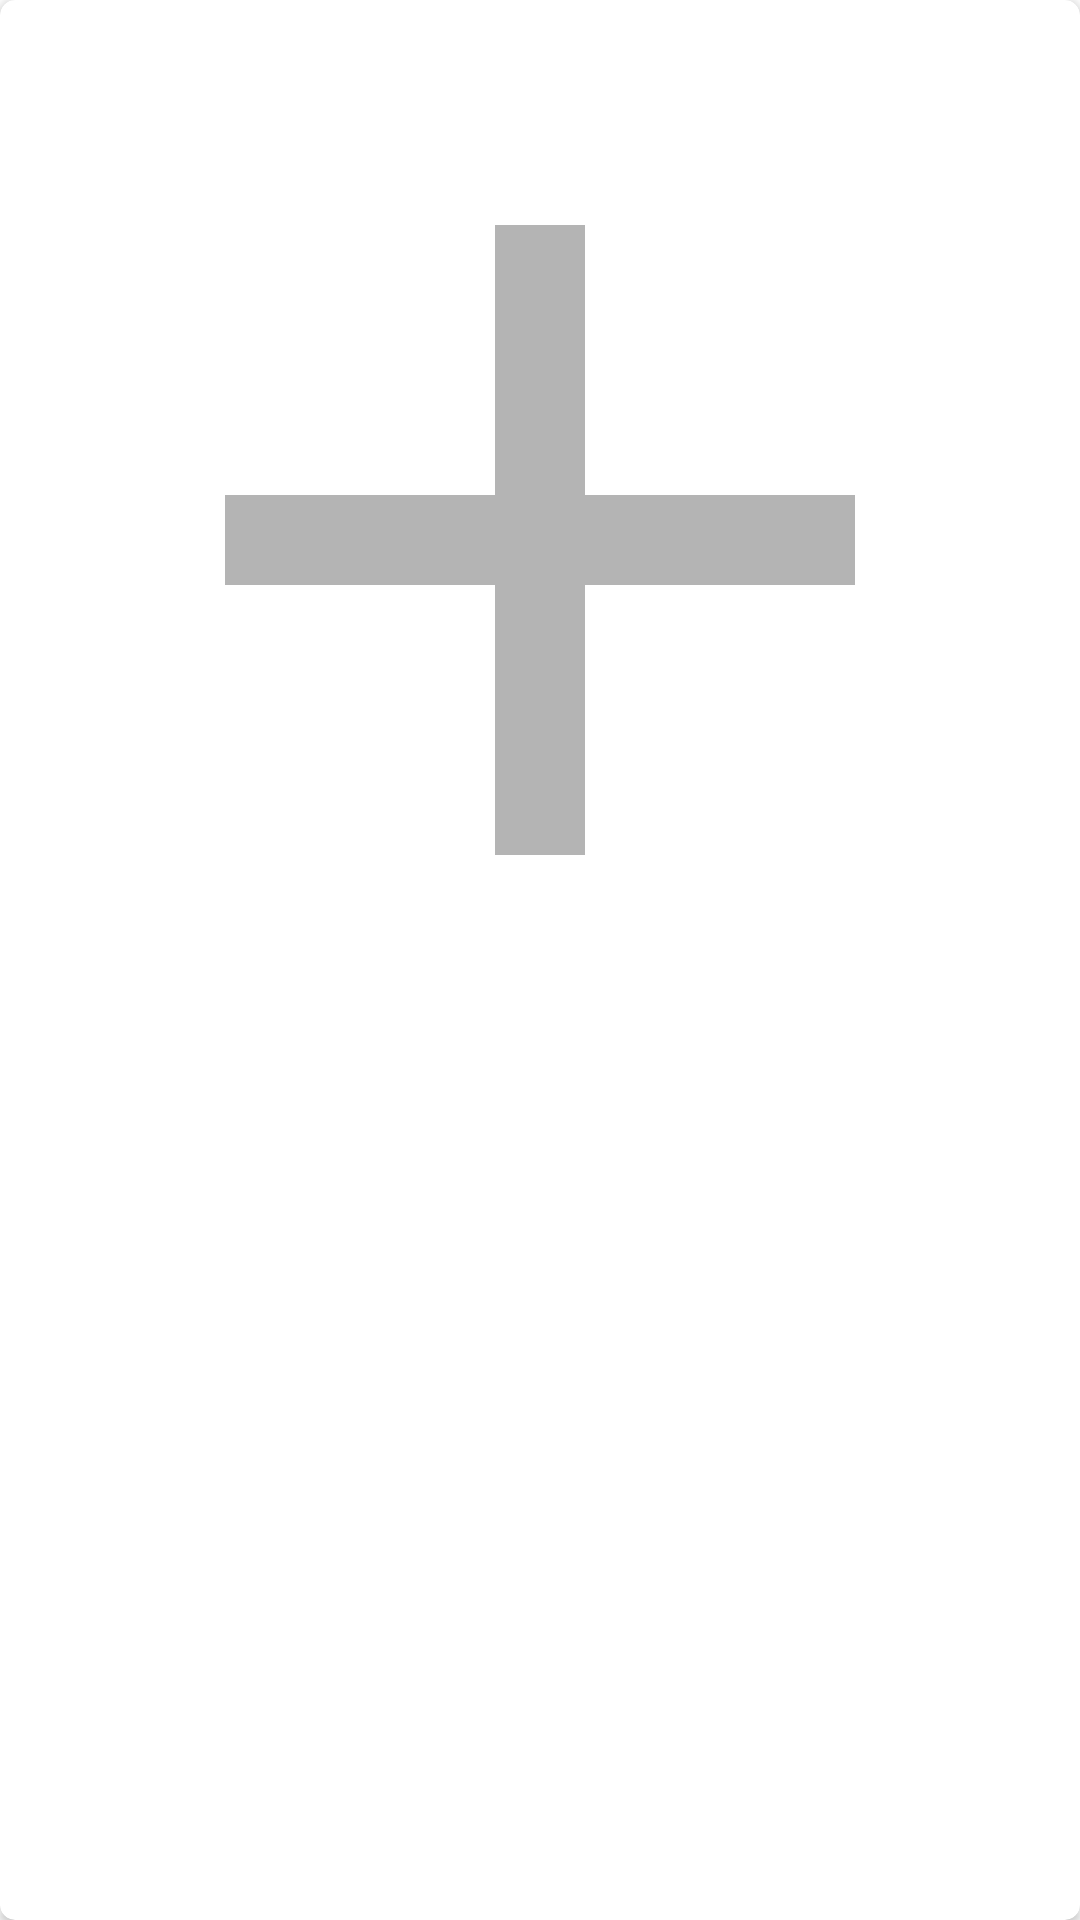

This screen was rendered from an Android layout file. Write that file and the resources it references.
<!-- AndroidManifest.xml: application theme Theme.BoardGameHelper -->
<!-- res/layout/add_item.xml -->
<?xml version="1.0" encoding="utf-8"?>
<androidx.cardview.widget.CardView xmlns:android="http://schemas.android.com/apk/res/android"
    xmlns:app="http://schemas.android.com/apk/res-auto"
    android:layout_width="match_parent"
    android:layout_height="wrap_content"
    android:layout_margin="5dp"
    app:cardCornerRadius="5dp">

    <ImageView
        android:id="@+id/add_item_image"
        android:layout_width="match_parent"
        android:layout_height="wrap_content"
        android:adjustViewBounds="true"
        android:src="@drawable/ic_baseline_add" />
</androidx.cardview.widget.CardView>
<!-- resources referenced by this layout -->
<resources>
  <!-- drawable ic_baseline_add (drawable) -->
  <vector android:height="148dp" android:tint="#B4B4B4"
      android:viewportHeight="24" android:viewportWidth="24"
      android:width="148dp" xmlns:android="http://schemas.android.com/apk/res/android">
      <path android:fillColor="@android:color/white" android:pathData="M19,13h-6v6h-2v-6H5v-2h6V5h2v6h6v2z"/>
  </vector>
  <style name="Theme.BoardGameHelper" parent="Theme.MaterialComponents.DayNight.DarkActionBar">
          
          <item name="colorPrimary">@color/orange_700</item>
          <item name="colorPrimaryVariant">@color/orange_900</item>
          <item name="colorOnPrimary">@color/white</item>
          
          <item name="colorSecondary">@color/teal_200</item>
          <item name="colorSecondaryVariant">@color/teal_700</item>
          <item name="colorOnSecondary">@color/black</item>
          
          <item name="android:statusBarColor" tools:targetApi="l">?attr/colorPrimaryVariant</item>
          
      </style>
  <color name="orange_700">#FFBF360C</color>
  <color name="orange_900">#FFBF360C</color>
  <color name="white">#FFFFFFFF</color>
  <color name="teal_200">#FF03DAC5</color>
  <color name="teal_700">#FF018786</color>
  <color name="black">#FF000000</color>
</resources>
